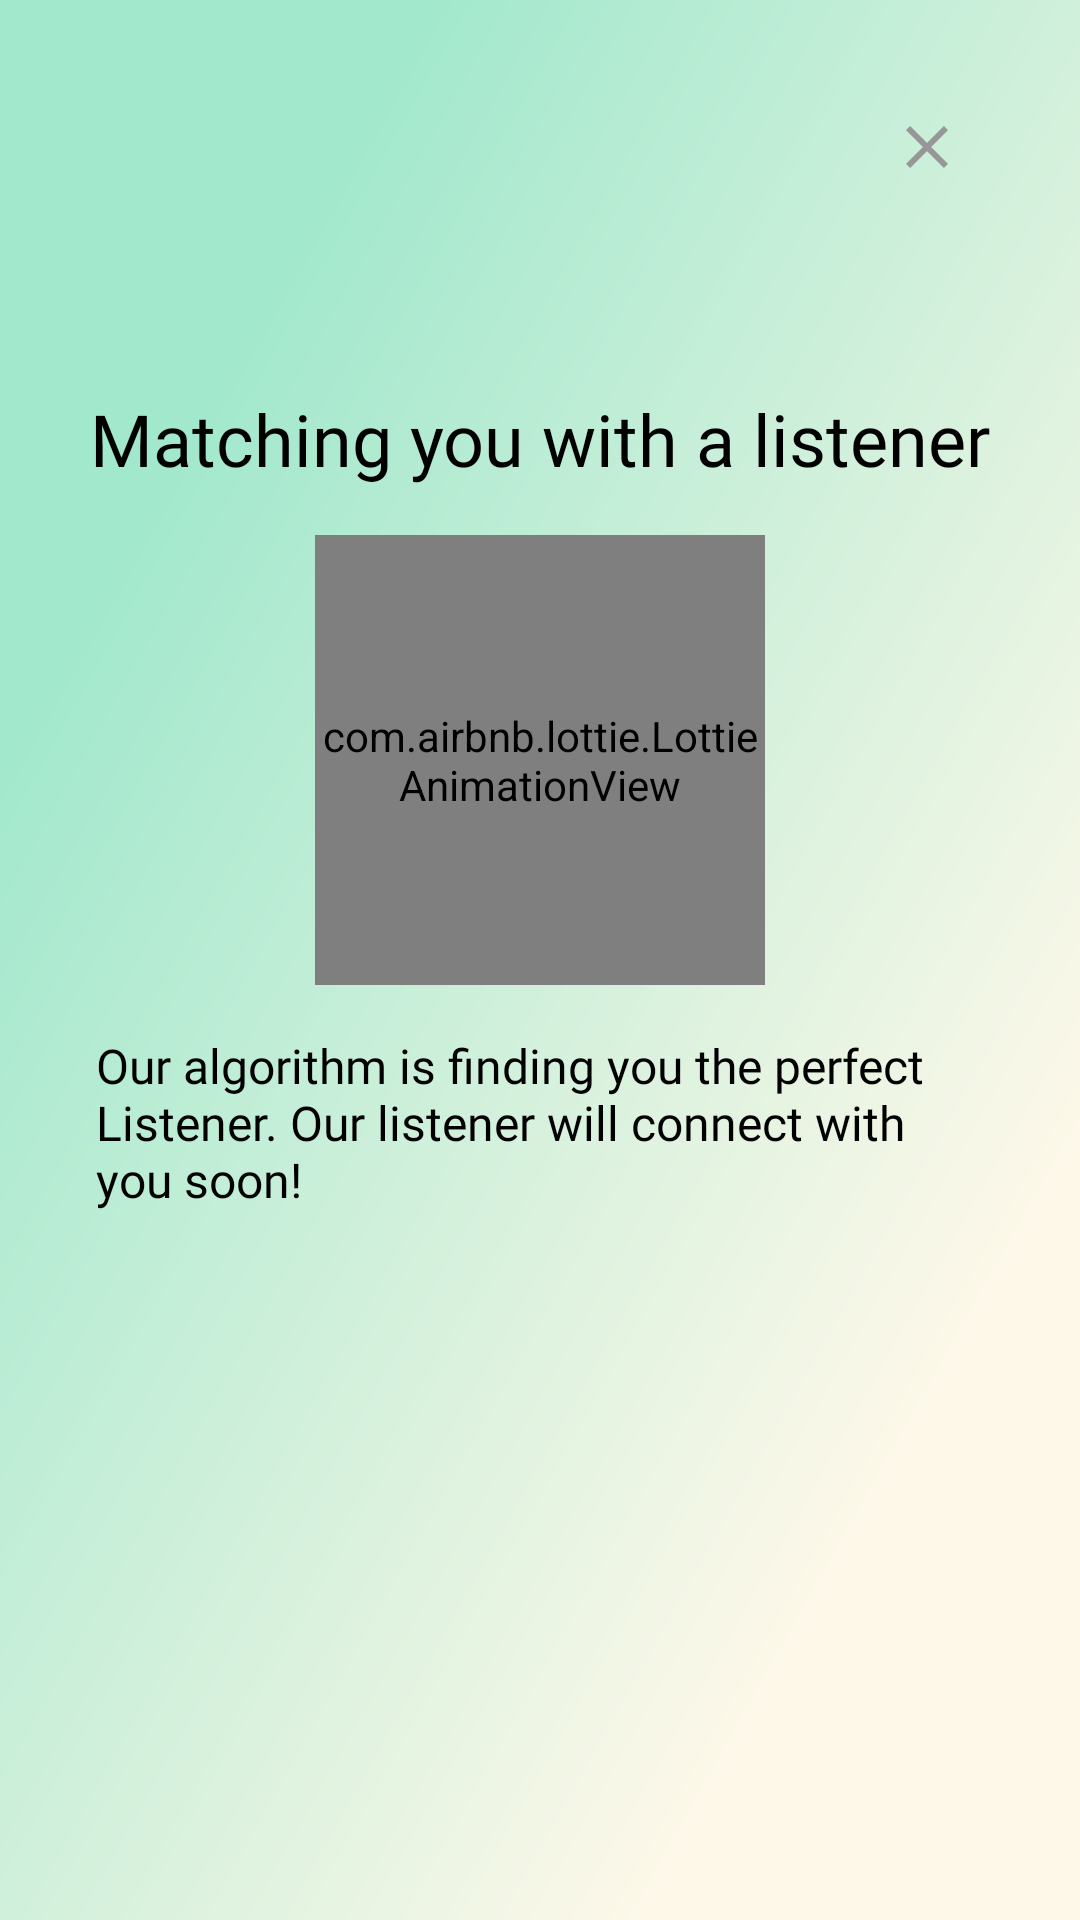

This screen was rendered from an Android layout file. Write that file and the resources it references.
<!-- AndroidManifest.xml: application theme Theme.WeHearYou -->
<!-- res/layout/activity_matching.xml -->
<?xml version="1.0" encoding="utf-8"?>
<androidx.core.widget.NestedScrollView xmlns:app="http://schemas.android.com/apk/res-auto"
    xmlns:tools="http://schemas.android.com/tools"
    android:layout_width="match_parent"
    android:layout_height="match_parent"
    android:fillViewport="true"
    android:background="@mipmap/bg"
    xmlns:android="http://schemas.android.com/apk/res/android">

    <androidx.constraintlayout.widget.ConstraintLayout
        android:layout_width="match_parent"
        android:layout_height="match_parent"
        tools:context=".FindListenerUI.MatchingActivity">

        <ImageButton
            android:id="@+id/closeChat"
            android:layout_width="wrap_content"
            android:layout_height="wrap_content"
            android:layout_marginTop="32dp"
            android:layout_marginEnd="32dp"
            android:backgroundTint="@color/colorTransparent"
            app:layout_constraintEnd_toEndOf="parent"
            app:layout_constraintTop_toTopOf="parent"
            app:srcCompat="@drawable/ic_wrong" />

        <TextView
            android:id="@+id/header"
            android:layout_width="wrap_content"
            android:layout_height="wrap_content"
            android:layout_marginTop="64dp"
            android:fontFamily="@font/roboto_medium"
            android:text="Matching you with a listener"
            android:textColor="@color/black"
            android:textSize="24sp"
            app:layout_constraintEnd_toEndOf="parent"
            app:layout_constraintStart_toStartOf="parent"
            app:layout_constraintTop_toBottomOf="@+id/closeChat" />

        <com.airbnb.lottie.LottieAnimationView
            android:id="@+id/animationView"
            android:layout_width="150dp"
            android:layout_height="150dp"
            android:layout_marginStart="16dp"
            android:layout_marginTop="16dp"
            android:layout_marginEnd="16dp"
            app:layout_constraintEnd_toEndOf="parent"
            app:layout_constraintStart_toStartOf="parent"
            app:layout_constraintTop_toBottomOf="@+id/header"
            app:lottie_autoPlay="true"
            app:lottie_loop="true"
            app:lottie_rawRes="@raw/loading" />

        <TextView
            android:id="@+id/bio"
            android:layout_width="match_parent"
            android:layout_height="wrap_content"
            android:layout_marginStart="32dp"
            android:layout_marginTop="16dp"
            android:layout_marginEnd="32dp"
            android:fontFamily="@font/roboto"
            android:text="Our algorithm is finding you the perfect Listener. Our listener will connect with you soon!"
            android:textColor="@color/black"
            android:textSize="16sp"
            app:layout_constraintEnd_toEndOf="parent"
            app:layout_constraintStart_toStartOf="parent"
            app:layout_constraintTop_toBottomOf="@+id/animationView" />


    </androidx.constraintlayout.widget.ConstraintLayout>

</androidx.core.widget.NestedScrollView>
<!-- resources referenced by this layout -->
<resources>
  <color name="black">#000000</color>
  <color name="colorTransparent">#00FFFFFF</color>
  <!-- drawable ic_wrong (drawable) -->
  <vector xmlns:android="http://schemas.android.com/apk/res/android"
      android:width="14dp"
      android:height="14dp"
      android:viewportWidth="14"
      android:viewportHeight="14">
    <path
        android:pathData="M14,1.41L12.59,0L7,5.59L1.41,0L0,1.41L5.59,7L0,12.59L1.41,14L7,8.41L12.59,14L14,12.59L8.41,7L14,1.41Z"
        android:fillColor="#979797"/>
  </vector>
  <!-- mipmap bg: png bitmap (mipmap-xxhdpi, 423872 bytes) -->
  <style name="Theme.WeHearYou" parent="Theme.MaterialComponents.Light.NoActionBar">
          <item name="android:forceDarkAllowed" tools:targetApi="q">false</item>
          <item name="colorPrimary">@color/colorPrimary</item>
          <item name="colorPrimaryDark">@color/colorPrimaryDark</item>
          <item name="colorAccent">@color/colorAccent</item>
          <item name="android:splitMotionEvents">false</item>
          <item name="android:windowEnableSplitTouch">false</item>
      </style>
  <color name="colorPrimary">#7AC141</color>
  <color name="colorPrimaryDark">#7AC141</color>
  <color name="colorAccent">#7AC141</color>
</resources>
